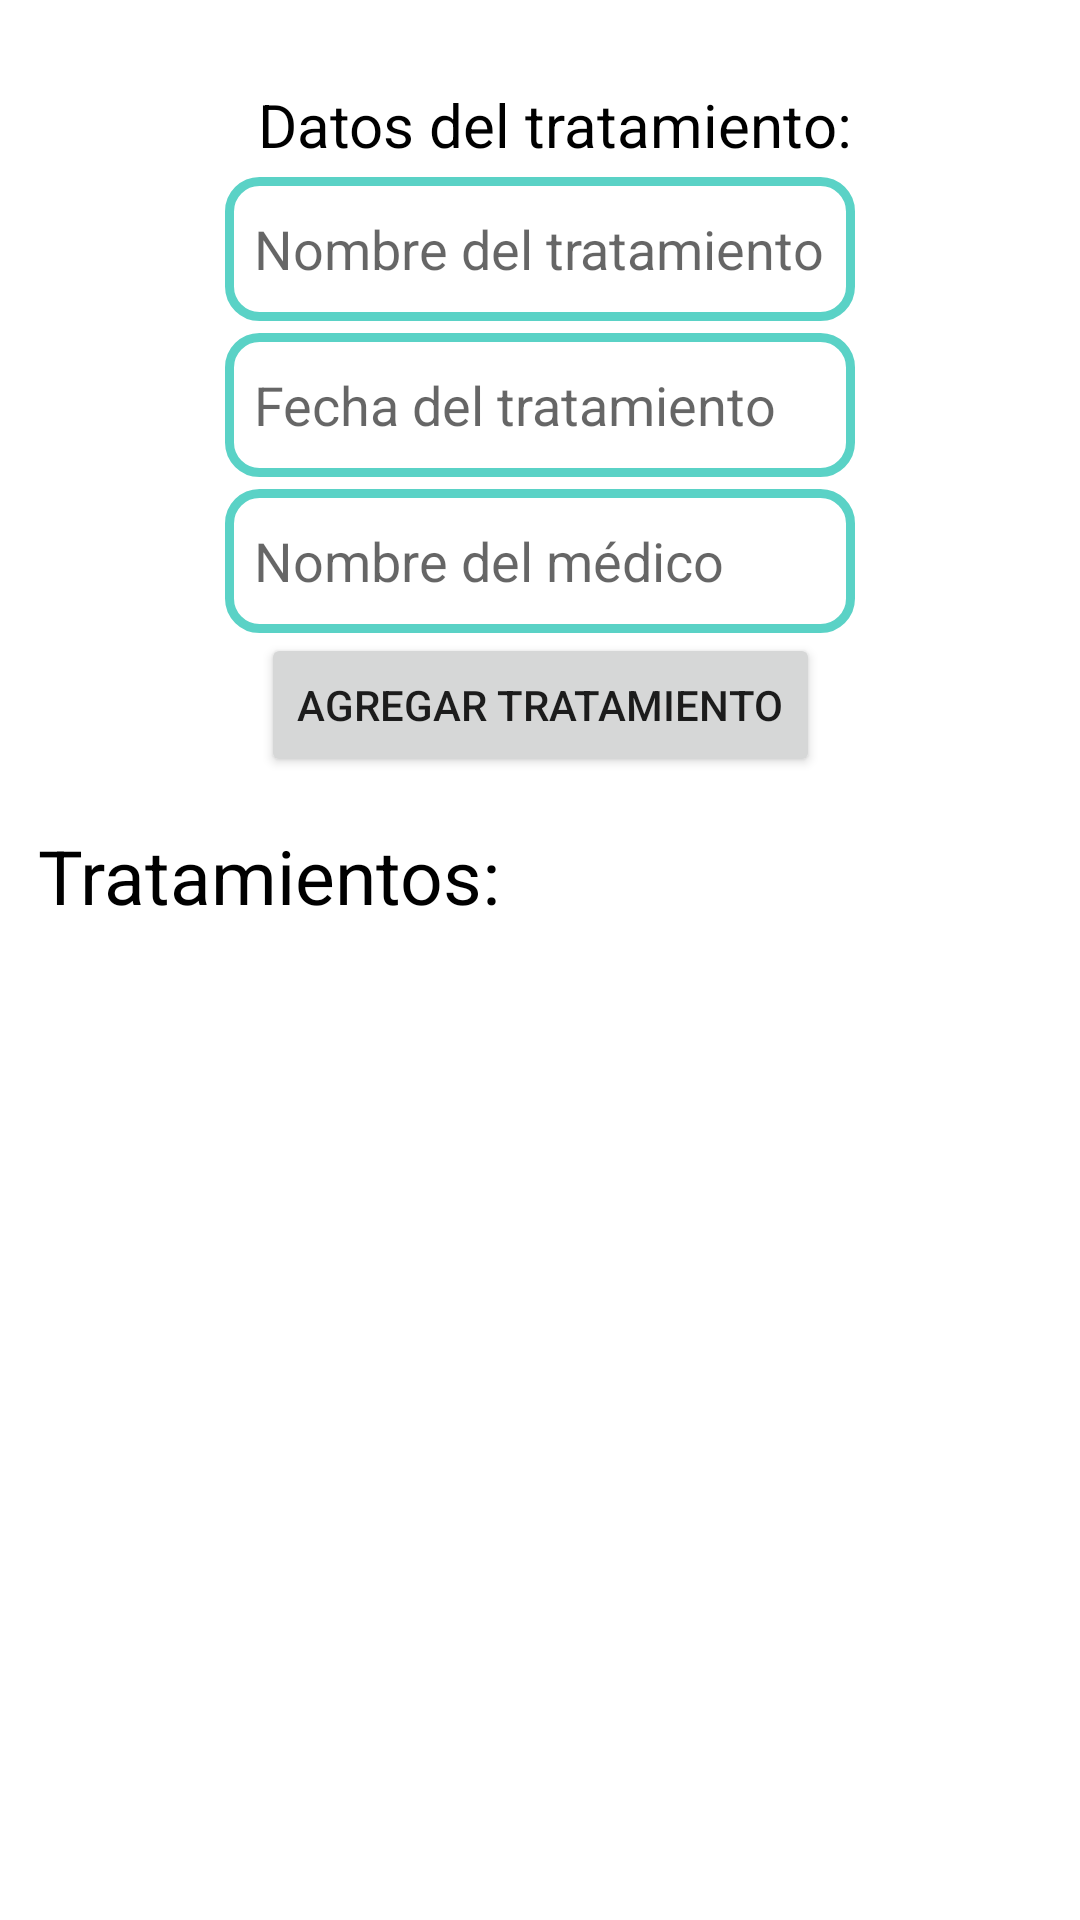

Android layout source for this screen:
<!-- AndroidManifest.xml: application theme Theme.ProyectoIS -->
<!-- res/layout/activity_tratamiento.xml -->
<?xml version="1.0" encoding="utf-8"?>
<androidx.constraintlayout.widget.ConstraintLayout
    xmlns:android="http://schemas.android.com/apk/res/android"
    xmlns:tools="http://schemas.android.com/tools"
    xmlns:app="http://schemas.android.com/apk/res-auto"
    android:layout_width="match_parent"
    android:layout_height="match_parent"
    tools:context=".TratamientoActivity">


  <TextView
      android:id="@+id/textTratamiento"
      android:layout_width="wrap_content"
      android:layout_height="wrap_content"
      android:layout_marginTop="16dp"
      android:text="Tratamientos: "
      android:textColor="@color/black"

      android:textSize="25dp"
      app:layout_constraintEnd_toEndOf="parent"
      app:layout_constraintHorizontal_bias="0.064"
      app:layout_constraintStart_toStartOf="parent"
      app:layout_constraintTop_toBottomOf="@+id/btnAddTrat" />

  <ListView

      android:id="@+id/listTratamientos"
      android:layout_width="match_parent"
      android:layout_height="355dp"
      app:layout_constraintEnd_toEndOf="parent"
      app:layout_constraintHorizontal_bias="0.0"
      app:layout_constraintStart_toStartOf="parent"
      app:layout_constraintTop_toBottomOf="@+id/textTratamiento">

  </ListView>

  <TextView
      android:id="@+id/lblAddTrat"
      android:layout_width="wrap_content"
      android:layout_height="wrap_content"
      android:layout_marginTop="28dp"
      android:text="Datos del tratamiento:"
      android:textColor="@color/black"
      android:textSize="20dp"
      app:layout_constraintEnd_toEndOf="parent"
      app:layout_constraintHorizontal_bias="0.53"
      app:layout_constraintStart_toStartOf="parent"
      app:layout_constraintTop_toTopOf="parent" />

  <EditText
      android:id="@+id/fechaAddTrat"
      android:layout_width="wrap_content"
      android:layout_height="48dp"
      android:layout_marginTop="4dp"
      android:background="@drawable/estilo_edit_text"
      android:ems="10"
      android:hint="  Fecha del tratamiento"
      app:layout_constraintEnd_toEndOf="parent"
      app:layout_constraintStart_toStartOf="parent"
      app:layout_constraintTop_toBottomOf="@+id/nombreAddTrat" />

  <EditText
      android:id="@+id/nombreAddTrat"
      android:layout_width="wrap_content"
      android:layout_height="48dp"
      android:layout_marginTop="4dp"
      android:background="@drawable/estilo_edit_text"
      android:ems="10"
      android:hint="  Nombre del tratamiento"
      app:layout_constraintEnd_toEndOf="parent"
      app:layout_constraintStart_toStartOf="parent"
      app:layout_constraintTop_toBottomOf="@+id/lblAddTrat" />

  <EditText
      android:id="@+id/medicoAddTrat"
      android:layout_width="wrap_content"
      android:layout_height="48dp"
      android:layout_marginTop="4dp"
      android:background="@drawable/estilo_edit_text"
      android:ems="10"
      android:hint="  Nombre del médico"
      app:layout_constraintEnd_toEndOf="parent"
      app:layout_constraintStart_toStartOf="parent"
      app:layout_constraintTop_toBottomOf="@+id/fechaAddTrat" />

  <Button
      android:id="@+id/btnAddTrat"
      android:layout_width="wrap_content"
      android:layout_height="wrap_content"
      android:text="Agregar tratamiento"
      app:layout_constraintEnd_toEndOf="parent"
      app:layout_constraintStart_toStartOf="parent"
      app:layout_constraintTop_toBottomOf="@+id/medicoAddTrat" />



</androidx.constraintlayout.widget.ConstraintLayout>
<!-- resources referenced by this layout -->
<resources>
  <color name="black">#FF000000</color>
  <!-- drawable estilo_edit_text (drawable) -->
  <?xml version="1.0" encoding="utf-8"?>
  <shape xmlns:android="http://schemas.android.com/apk/res/android" android:shape="rectangle">
      <solid android:color="#ffffff"/>
  
      <stroke android:width="3dp"
          android:color="#5AD2C6"/>
  
      <padding android:left="1dp"
          android:top="1dp"
          android:right="1dp"
          android:bottom="1dp"/>
  
      <corners android:radius="30px"/>
  </shape>
  <style name="Theme.ProyectoIS" parent="Theme.MaterialComponents.DayNight.DarkActionBar">
          
          <item name="colorPrimary">@color/cyanSalud</item>
          <item name="colorPrimaryVariant">@color/cyan_salud_daker</item>
          <item name="colorOnPrimary">@color/white</item>
          
          <item name="colorSecondary">@color/teal_200</item>
          <item name="colorSecondaryVariant">@color/teal_700</item>
          <item name="colorOnSecondary">@color/black</item>
          
          <item name="android:statusBarColor" tools:targetApi="l">?attr/colorPrimaryVariant</item>
          
      </style>
  <color name="cyanSalud">#5AD2D6</color>
  <color name="cyan_salud_daker">#4DB6BA</color>
  <color name="white">#FFFFFFFF</color>
  <color name="teal_200">#FF03DAC5</color>
  <color name="teal_700">#FF018786</color>
</resources>
